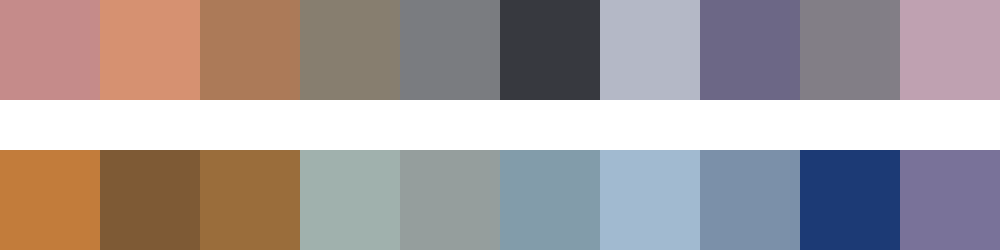

The table this chart was drawn from, first rows:
#c58b8a	#d69171	#ac7a58	#877e6f	#7a7c80	#37393f	#b4b8c6	#6c6786	#827e86	#bfa1b1
#c27c3b	#7e5a35	#9a6d3b	#a0b1ad	#959e9d	#829caa	#a1bad0	#7b90a9	#1c3a75	#797299
